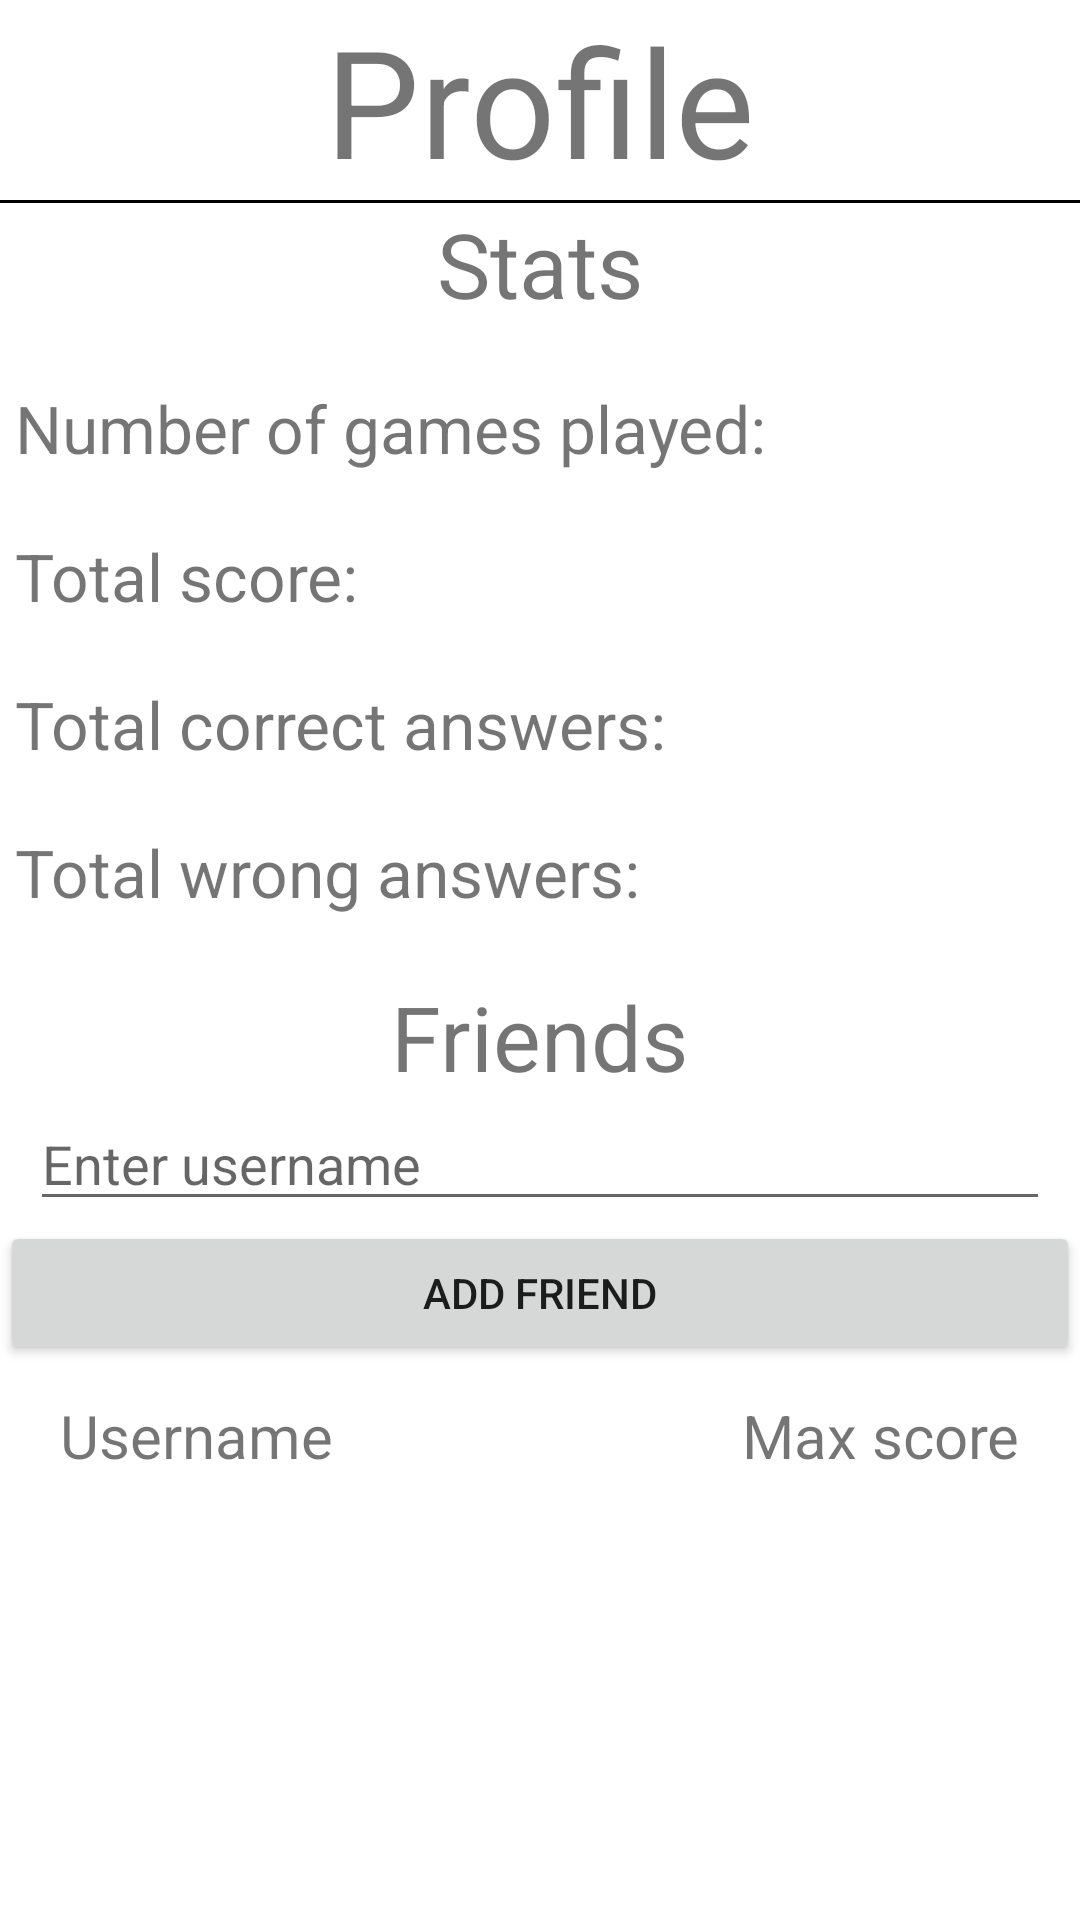

Here is an Android app screen rendered from its layout file. Give the layout XML and the strings, colors and styles it references.
<!-- AndroidManifest.xml: application theme AppTheme -->
<!-- res/layout/profile_layout.xml -->
<?xml version="1.0" encoding="utf-8"?>

<ScrollView
    xmlns:android="http://schemas.android.com/apk/res/android"
    android:layout_width="match_parent"
    android:layout_height="match_parent"
    android:orientation="vertical"
    android:weightSum="1"
    android:background="#FFFFFF"
    android:id="@+id/UserProfileScrollLayout">



    <LinearLayout
        android:layout_width="match_parent"
        android:layout_height="match_parent"
        android:orientation="vertical"
        android:weightSum="1"
        android:background="#FFFFFF"
        android:id="@+id/UserProfileLayout">


        <TextView
            android:layout_width="wrap_content"
            android:layout_height="wrap_content"
            android:text="Profile"
            android:id="@+id/textViewUserProfile"
            android:layout_gravity="center_horizontal"
            android:textSize="50dp" />
        <View
            android:layout_width="fill_parent"
            android:layout_height="1dp"
            android:background="@android:color/black"/>

        <TextView
            android:layout_width="wrap_content"
            android:layout_height="wrap_content"
            android:text="Stats"
            android:id="@+id/textViewUserStat"
            android:textSize="30dp"
            android:layout_gravity="center" />

        <LinearLayout
            android:orientation="vertical"
            android:layout_width="match_parent"
            android:layout_height="wrap_content"
            android:layout_marginTop="20dp">

            <FrameLayout
                android:layout_width="match_parent"
                android:layout_height="wrap_content">

                <TextView
                    android:layout_width="wrap_content"
                    android:layout_height="wrap_content"
                    android:text="Number of games played:"
                    android:id="@+id/textViewNumOfGamePlayed"
                    android:textSize="22dp"
                    android:layout_marginLeft="5dp"
                    android:layout_gravity="left" />

                <TextView
                    android:layout_width="wrap_content"
                    android:layout_height="wrap_content"
                    android:id="@+id/TextViewNumOfGamePlayedVal"
                    android:textSize="22dp"
                    android:layout_gravity="right"
                    android:layout_marginRight="20dp" />
            </FrameLayout>

        </LinearLayout>
        <LinearLayout
            android:orientation="vertical"
            android:layout_width="match_parent"
            android:layout_height="wrap_content"
            android:layout_marginTop="20dp">

            <FrameLayout
                android:layout_width="fill_parent"
                android:layout_height="match_parent">

                <TextView
                    android:layout_width="wrap_content"
                    android:layout_height="wrap_content"
                    android:text="Total score:"
                    android:id="@+id/textViewTotalScore"
                    android:textSize="22dp"
                    android:layout_marginLeft="5dp"
                    android:layout_gravity="left" />

                <TextView
                    android:layout_width="wrap_content"
                    android:layout_height="wrap_content"
                    android:id="@+id/TextViewTotalScoreVal"
                    android:textSize="22dp"
                    android:layout_gravity="right"
                    android:layout_marginRight="20dp" />
            </FrameLayout>

        </LinearLayout>

        <LinearLayout
            android:orientation="vertical"
            android:layout_width="match_parent"
            android:layout_height="wrap_content"
            android:layout_marginTop="20dp">

            <FrameLayout
                android:layout_width="match_parent"
                android:layout_height="match_parent">

                <TextView
                    android:layout_width="wrap_content"
                    android:layout_height="wrap_content"
                    android:text="Total correct answers:"
                    android:id="@+id/textViewTotalCorrectAns"
                    android:textSize="22dp"
                    android:layout_marginLeft="5dp"
                    android:layout_gravity="left" />

                <TextView
                    android:layout_width="wrap_content"
                    android:layout_height="wrap_content"
                    android:id="@+id/TextViewTotalCorrectAnsVal"
                    android:textSize="22dp"
                    android:layout_gravity="right"
                    android:layout_marginRight="20dp" />
            </FrameLayout>

        </LinearLayout>
        <LinearLayout
            android:orientation="vertical"
            android:layout_width="match_parent"
            android:layout_height="wrap_content"
            android:layout_marginTop="20dp">

            <FrameLayout
                android:layout_width="match_parent"
                android:layout_height="match_parent">

                <TextView
                    android:layout_width="wrap_content"
                    android:layout_height="wrap_content"
                    android:text="Total wrong answers:"
                    android:id="@+id/textViewTotalWrongAns"
                    android:textSize="22dp"
                    android:layout_marginLeft="5dp"
                    android:layout_gravity="left" />

                <TextView
                    android:layout_width="wrap_content"
                    android:layout_height="wrap_content"
                    android:id="@+id/TextViewTotalWrongAnsVal"
                    android:textSize="22dp"
                    android:layout_gravity="right"
                    android:layout_marginRight="20dp" />
            </FrameLayout>

        </LinearLayout>

        <TextView
            android:layout_width="wrap_content"
            android:layout_height="wrap_content"
            android:text="Friends"
            android:id="@+id/textViewUserFriends"
            android:layout_gravity="center"
            android:layout_marginTop="20dp"
            android:textSize="30dp" />

        <EditText
            android:layout_width="match_parent"
            android:layout_height="wrap_content"
            android:id="@+id/editTextEnterUserName"
            android:layout_marginRight="10dp"
            android:layout_marginLeft="10dp"
            android:hint="Enter username" />

        <Button
            android:layout_width="fill_parent"
            android:layout_height="wrap_content"
            android:text="Add Friend"
            android:id="@+id/buttonNameAddFriend"
            android:onClick="addFriendFunction"/>

        <LinearLayout
            android:orientation="vertical"
            android:layout_width="match_parent"
            android:layout_height="wrap_content"
            android:layout_marginTop="10dp">

            <FrameLayout
                android:layout_width="match_parent"
                android:layout_height="wrap_content">

                <TextView
                    android:layout_width="wrap_content"
                    android:layout_height="wrap_content"
                    android:text="Username"
                    android:layout_gravity="left"
                    android:textSize="20dp"
                    android:layout_marginLeft="20dp" />

                <TextView
                    android:layout_width="wrap_content"
                    android:layout_height="wrap_content"
                    android:text="Max score"
                    android:layout_gravity="right|center_vertical"
                    android:layout_marginRight="20dp"
                    android:textSize="20dp" />
            </FrameLayout>
        </LinearLayout>

    </LinearLayout>





</ScrollView>
<!-- resources referenced by this layout -->
<resources>
  <style name="AppTheme" parent="Theme.AppCompat.Light.NoActionBar">
      
      <item name="colorPrimary">@color/colorPrimary</item>
      <item name="colorPrimaryDark">@color/colorPrimaryDark</item>
      <item name="colorAccent">@color/colorAccent</item>
      <item name="android:windowNoTitle">true</item>
      <item name="android:windowContentOverlay">@null</item>
      <item name="android:windowActionBar">false</item>
      <item name="android:windowDisablePreview">true</item>
      <item name="android:windowFullscreen">true</item>
  
  </style>
  <color name="colorPrimary">#3F51B5</color>
  <color name="colorPrimaryDark">#303F9F</color>
  <color name="colorAccent">#FF4081</color>
</resources>
